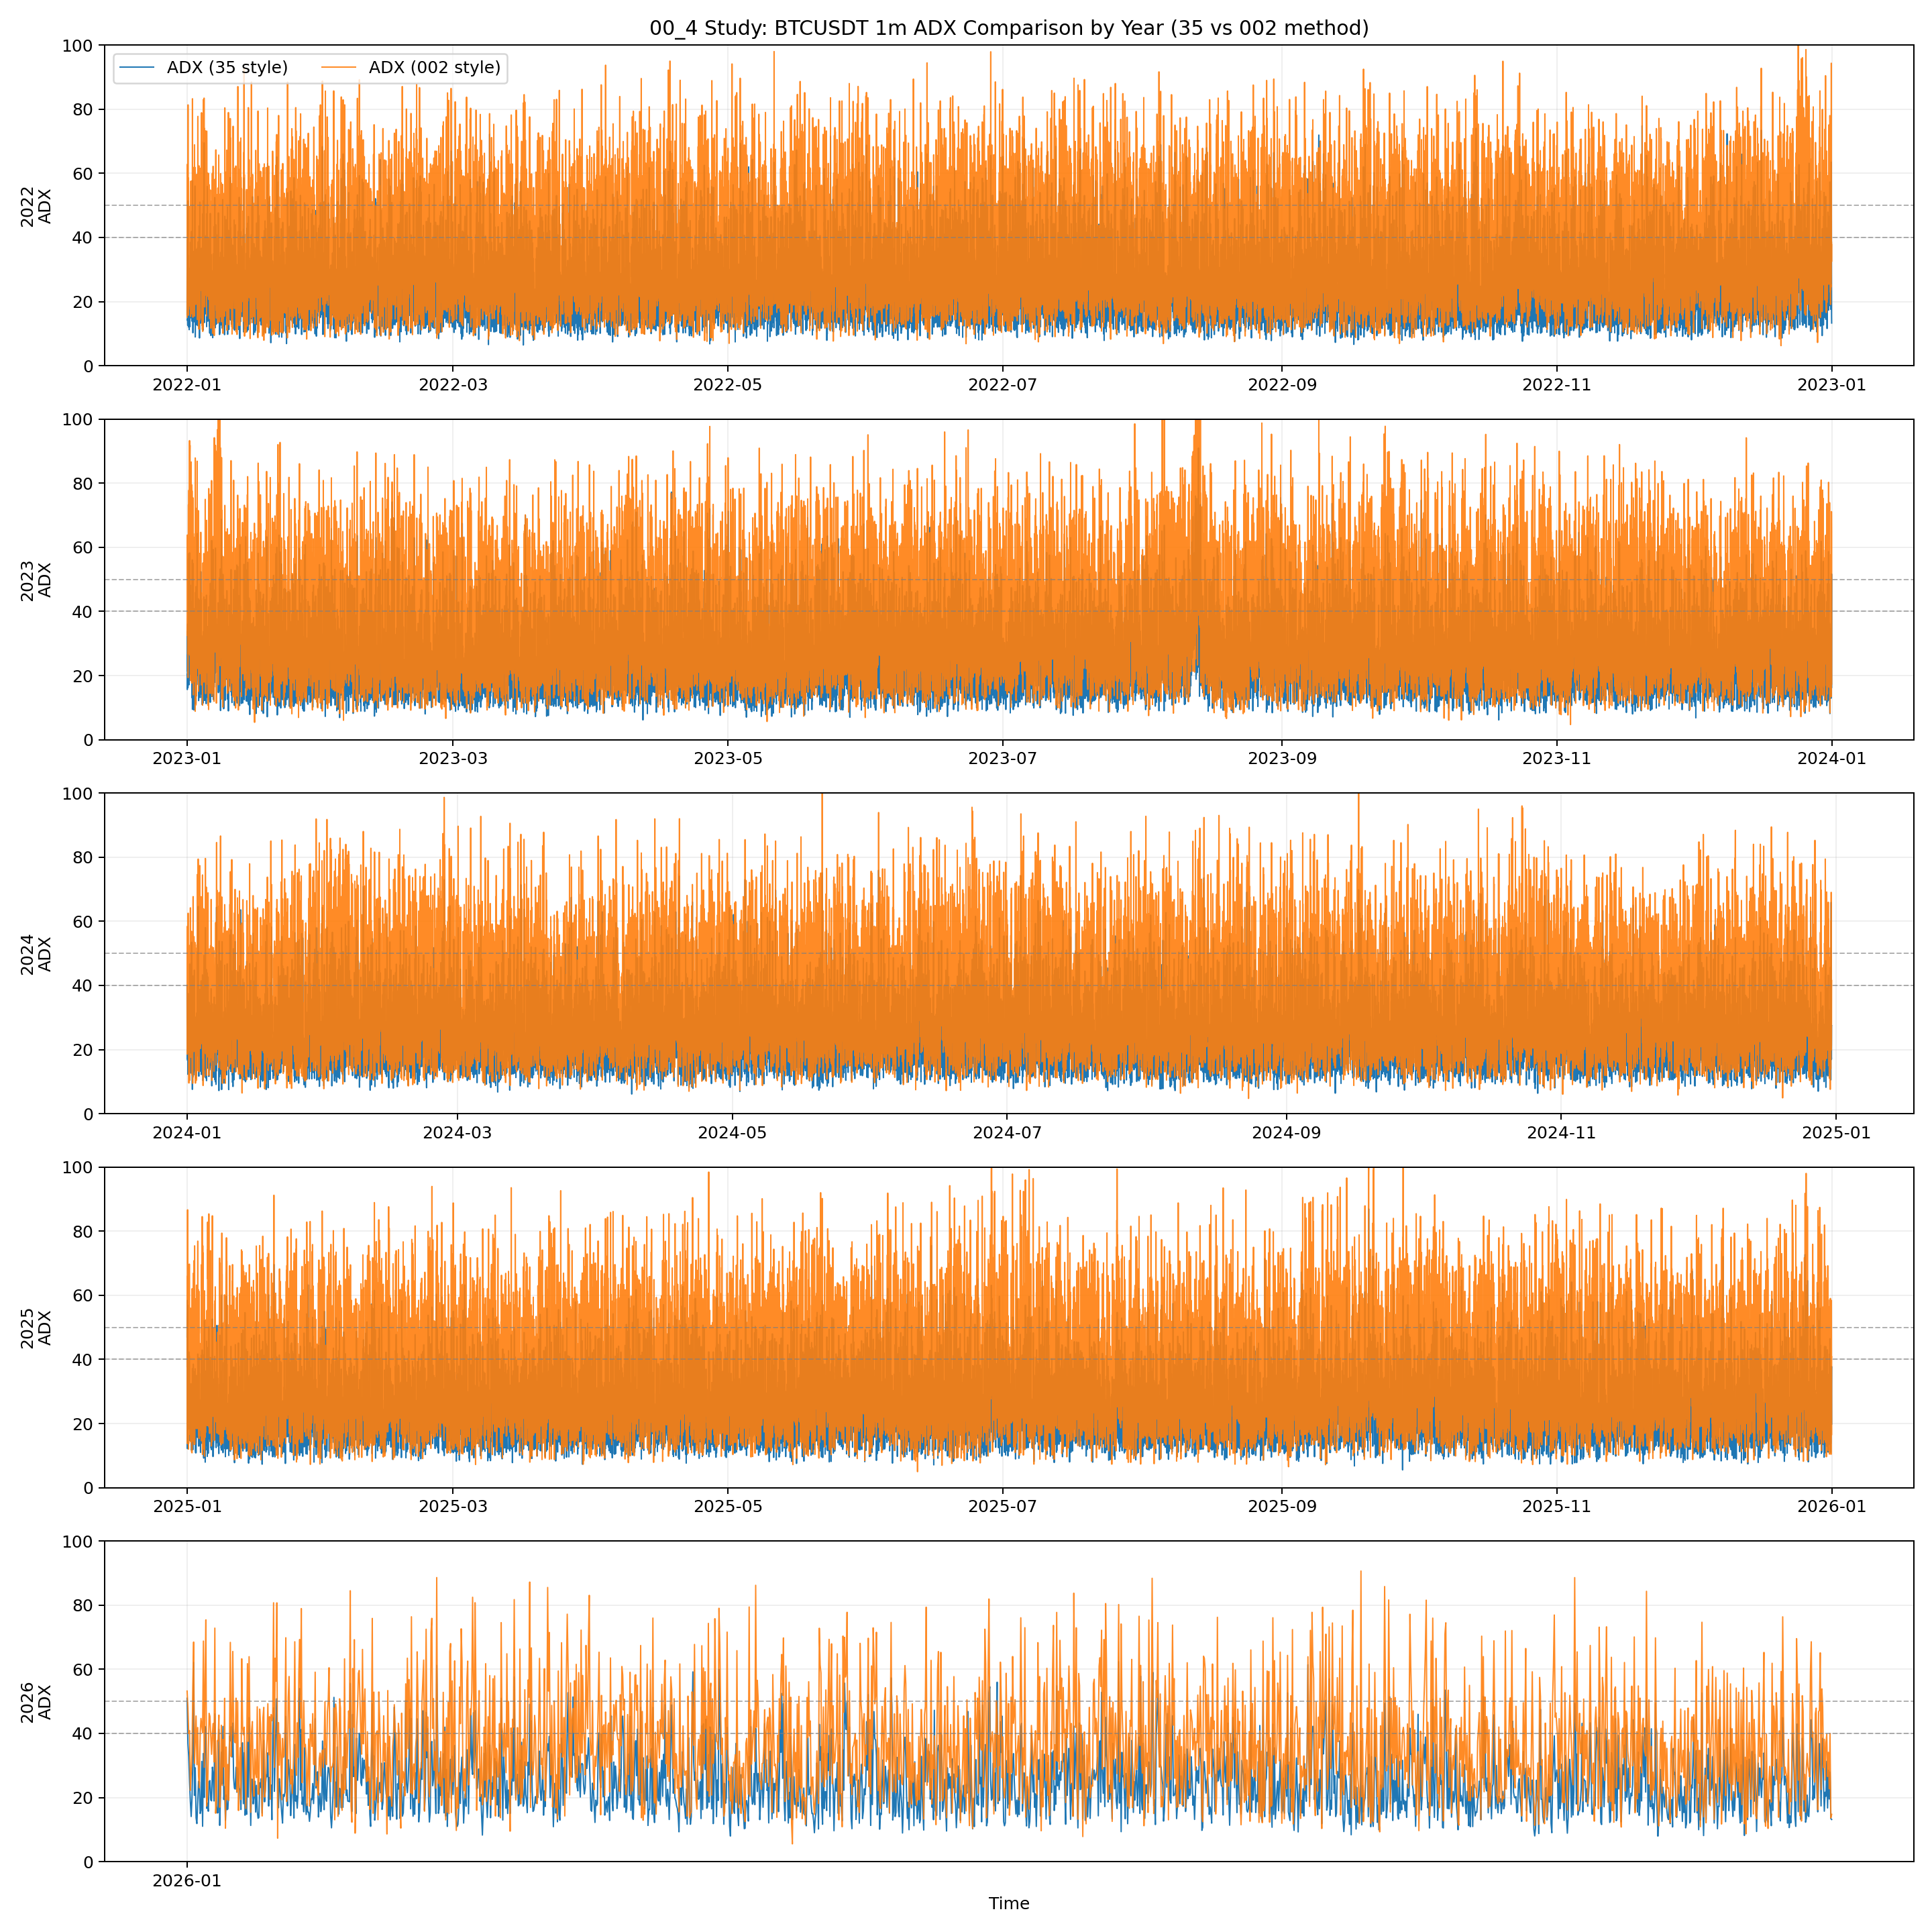

Python code for this plot:
from __future__ import annotations

import importlib.util
import sys
from pathlib import Path

import matplotlib.dates as mdates
import matplotlib.pyplot as plt
import numpy as np
import pandas as pd


BASE_002_PATH = Path("002_backtest_btcusdt.py")

OUT_BASE = "00_4_backtest_btcusdt_adx_compare_yearly"
OUT_PNG = Path(f"{OUT_BASE}.png")
OUT_MD = Path(f"{OUT_BASE}.md")
OUT_YEARLY_CSV = Path(f"{OUT_BASE}_yearly.csv")

ADX_PERIOD = 14
PLOT_RESAMPLE = "30min"


def load_module(alias: str, path: Path):
    if not path.exists():
        raise FileNotFoundError(f"Missing script: {path}")
    spec = importlib.util.spec_from_file_location(alias, path)
    if spec is None or spec.loader is None:
        raise RuntimeError(f"Cannot load module from: {path}")
    module = importlib.util.module_from_spec(spec)
    sys.modules[alias] = module
    spec.loader.exec_module(module)
    return module


def _fmt(v: float, digits: int = 4) -> str:
    if pd.isna(v):
        return "N/A"
    return f"{float(v):.{digits}f}"


def load_data_1m(base_module) -> pd.DataFrame:
    periods_1m = [("2022-01-01", "2024-12-31"), ("2025-01-01", base_module.BACKTEST_END)]
    df_1m = base_module._load_cached_df(base_module.SYMBOL, "1m", periods_1m).sort_index()
    df_1m = df_1m[(df_1m.index >= base_module.BACKTEST_START) & (df_1m.index <= base_module.BACKTEST_END)].copy()
    return df_1m


def compute_adx_35_style(df: pd.DataFrame, period: int = 14) -> pd.Series:
    high = df["high"].astype(float)
    low = df["low"].astype(float)
    close = df["close"].astype(float)

    plus_dm = high.diff()
    minus_dm = low.diff()
    plus_dm[plus_dm < 0] = 0
    minus_dm[minus_dm > 0] = 0

    tr1 = high - low
    tr2 = (high - close.shift(1)).abs()
    tr3 = (low - close.shift(1)).abs()
    tr = pd.concat([tr1, tr2, tr3], axis=1).max(axis=1)

    atr = tr.rolling(period).mean()
    plus_di = 100 * (plus_dm.ewm(alpha=1 / period).mean() / atr)
    minus_di = 100 * (minus_dm.abs().ewm(alpha=1 / period).mean() / atr)
    dx = ((plus_di - minus_di).abs() / (plus_di + minus_di).abs()) * 100
    adx = ((dx.shift(1) * (period - 1)) + dx) / period
    return adx.ewm(alpha=1 / period).mean().fillna(0)


def compute_adx_002_style(df: pd.DataFrame, period: int = 14) -> pd.Series:
    high = df["high"].astype(float)
    low = df["low"].astype(float)
    close = df["close"].astype(float)

    tr1 = high - low
    tr2 = (high - close.shift(1)).abs()
    tr3 = (low - close.shift(1)).abs()
    tr = pd.concat([tr1, tr2, tr3], axis=1).max(axis=1)

    up_move = high - high.shift(1)
    down_move = low.shift(1) - low
    pos_dm = np.where((up_move > down_move) & (up_move > 0), up_move, 0.0)
    neg_dm = np.where((down_move > up_move) & (down_move > 0), down_move, 0.0)

    atr = tr.rolling(window=period).mean()
    plus_di = 100 * pd.Series(pos_dm, index=df.index).rolling(window=period).mean() / atr
    minus_di = 100 * pd.Series(neg_dm, index=df.index).rolling(window=period).mean() / atr
    dx = (100 * (plus_di - minus_di).abs() / (plus_di + minus_di)).abs()
    return dx.rolling(window=period).mean()


def build_compare_df(df_1m: pd.DataFrame) -> pd.DataFrame:
    out = df_1m[["close"]].copy().astype(float)
    out["adx_35"] = compute_adx_35_style(df_1m, period=ADX_PERIOD)
    out["adx_002"] = compute_adx_002_style(df_1m, period=ADX_PERIOD)
    out["adx_diff"] = out["adx_35"] - out["adx_002"]

    out["mult_35"] = np.select(
        [out["adx_35"] >= 50, out["adx_35"] >= 40],
        [3, 2],
        default=1,
    )
    out["mult_002"] = np.select(
        [out["adx_002"] >= 50, out["adx_002"] >= 40],
        [3, 2],
        default=1,
    )
    out["mult_equal"] = out["mult_35"] == out["mult_002"]
    return out


def summarize_yearly(df: pd.DataFrame) -> pd.DataFrame:
    rows: list[dict] = []
    for year, g in df.groupby(df.index.year):
        t = g.dropna(subset=["adx_35", "adx_002"]).copy()
        if t.empty:
            continue

        rows.append(
            {
                "year": int(year),
                "bars": int(len(t)),
                "adx35_mean": float(t["adx_35"].mean()),
                "adx002_mean": float(t["adx_002"].mean()),
                "adx35_ge40_pct": float((t["adx_35"] >= 40).mean() * 100.0),
                "adx002_ge40_pct": float((t["adx_002"] >= 40).mean() * 100.0),
                "adx35_ge50_pct": float((t["adx_35"] >= 50).mean() * 100.0),
                "adx002_ge50_pct": float((t["adx_002"] >= 50).mean() * 100.0),
                "mult_disagree_pct": float((~t["mult_equal"]).mean() * 100.0),
                "adx_abs_diff_mean": float((t["adx_diff"]).abs().mean()),
                "adx_abs_diff_p95": float((t["adx_diff"]).abs().quantile(0.95)),
            }
        )
    return pd.DataFrame(rows).sort_values("year")


def save_plot(df: pd.DataFrame):
    res = df[["adx_35", "adx_002", "adx_diff"]].resample(PLOT_RESAMPLE).last().dropna(how="all")
    years = sorted(int(y) for y in res.index.year.unique())
    if not years:
        raise RuntimeError("No yearly data to plot.")

    fig, axes = plt.subplots(len(years), 1, figsize=(16, max(3.2 * len(years), 7.0)), sharey=True)
    if len(years) == 1:
        axes = [axes]

    for ax, y in zip(axes, years):
        y0 = pd.Timestamp(f"{y}-01-01")
        y1 = pd.Timestamp(f"{y + 1}-01-01")
        d = res[(res.index >= y0) & (res.index < y1)]
        if d.empty:
            continue

        ax.plot(d.index, d["adx_35"], color="#1f77b4", linewidth=0.8, label="ADX (35 style)")
        ax.plot(d.index, d["adx_002"], color="#ff7f0e", linewidth=0.8, alpha=0.9, label="ADX (002 style)")
        ax.axhline(40, color="#7f7f7f", linestyle="--", linewidth=0.8, alpha=0.6)
        ax.axhline(50, color="#7f7f7f", linestyle="--", linewidth=0.8, alpha=0.6)
        ax.set_ylabel(f"{y}\nADX")
        ax.grid(True, alpha=0.2)
        ax.xaxis.set_major_locator(mdates.MonthLocator(interval=2))
        ax.xaxis.set_major_formatter(mdates.DateFormatter("%Y-%m"))
        ax.set_ylim(0, 100)

    axes[0].legend(loc="upper left", ncol=2)
    axes[0].set_title("00_4 Study: BTCUSDT 1m ADX Comparison by Year (35 vs 002 method)")
    axes[-1].set_xlabel("Time")

    plt.tight_layout()
    plt.savefig(OUT_PNG, dpi=180)
    plt.close(fig)


def save_report(summary_df: pd.DataFrame):
    lines: list[str] = []
    lines.append("# 00_4 ADX Comparison (Yearly)")
    lines.append("")
    lines.append("## Setup")
    lines.append("- Symbol: `BTCUSDT`")
    lines.append("- Timeframe for ADX: `1m`")
    lines.append("- ADX period: `14`")
    lines.append("- Compared methods:")
    lines.append("  1) `35-style`: mixed EWM smoothing ADX")
    lines.append("  2) `002-style`: rolling mean ADX")
    lines.append(f"- Plot resample: `{PLOT_RESAMPLE}`")
    lines.append("")
    lines.append("## Yearly Stats")
    lines.append("| Year | Bars | ADX35 Mean | ADX002 Mean | ADX35>=40 % | ADX002>=40 % | ADX35>=50 % | ADX002>=50 % | Mult disagree % | |ADX diff| mean | |ADX diff| p95 |")
    lines.append("|---:|---:|---:|---:|---:|---:|---:|---:|---:|---:|---:|")
    if summary_df.empty:
        lines.append("| N/A | 0 | N/A | N/A | N/A | N/A | N/A | N/A | N/A | N/A | N/A |")
    else:
        for _, r in summary_df.iterrows():
            lines.append(
                f"| {int(r['year'])} | {int(r['bars'])} | {_fmt(r['adx35_mean'])} | {_fmt(r['adx002_mean'])} | "
                f"{_fmt(r['adx35_ge40_pct'])} | {_fmt(r['adx002_ge40_pct'])} | {_fmt(r['adx35_ge50_pct'])} | "
                f"{_fmt(r['adx002_ge50_pct'])} | {_fmt(r['mult_disagree_pct'])} | {_fmt(r['adx_abs_diff_mean'])} | {_fmt(r['adx_abs_diff_p95'])} |"
            )
    lines.append("")
    lines.append("## Outputs")
    lines.append(f"- Plot: `{OUT_PNG}`")
    lines.append(f"- Report: `{OUT_MD}`")
    lines.append(f"- Yearly CSV: `{OUT_YEARLY_CSV}`")

    OUT_MD.write_text("\n".join(lines), encoding="utf-8")


def run():
    base = load_module("m002_00_4", BASE_002_PATH)
    df_1m = load_data_1m(base)
    cmp_df = build_compare_df(df_1m)
    yearly = summarize_yearly(cmp_df)
    yearly.to_csv(OUT_YEARLY_CSV, index=False)
    save_plot(cmp_df)
    save_report(yearly)

    print(f"saved_plot={OUT_PNG}")
    print(f"saved_report={OUT_MD}")
    print(f"saved_yearly_csv={OUT_YEARLY_CSV}")
    if not yearly.empty:
        last = yearly.iloc[-1]
        print(
            "latest_year="
            f"{int(last['year'])}, "
            f"mult_disagree_pct={_fmt(last['mult_disagree_pct'])}, "
            f"adx35_mean={_fmt(last['adx35_mean'])}, "
            f"adx002_mean={_fmt(last['adx002_mean'])}"
        )


if __name__ == "__main__":
    run()
